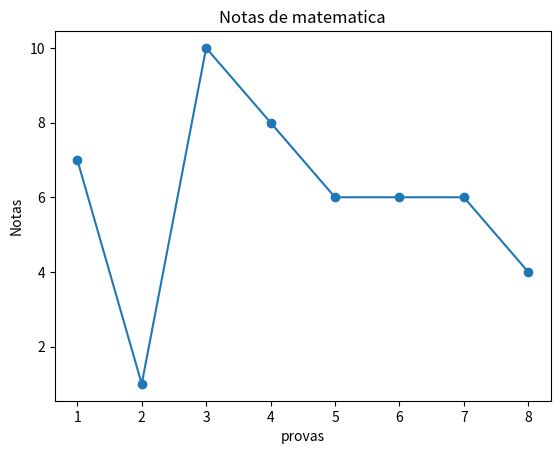

Generate this figure with matplotlib:
from random import randrange
import matplotlib.pyplot as plt


notas = []

for i in range(8):
    notas.append(randrange(0,11))

print(notas)

x = list(range(1, 9))
y = notas

plt.plot(x,y, marker='o')
plt.title('Notas de matematica')
plt.xlabel('provas')
plt.ylabel('Notas')
plt.show()
